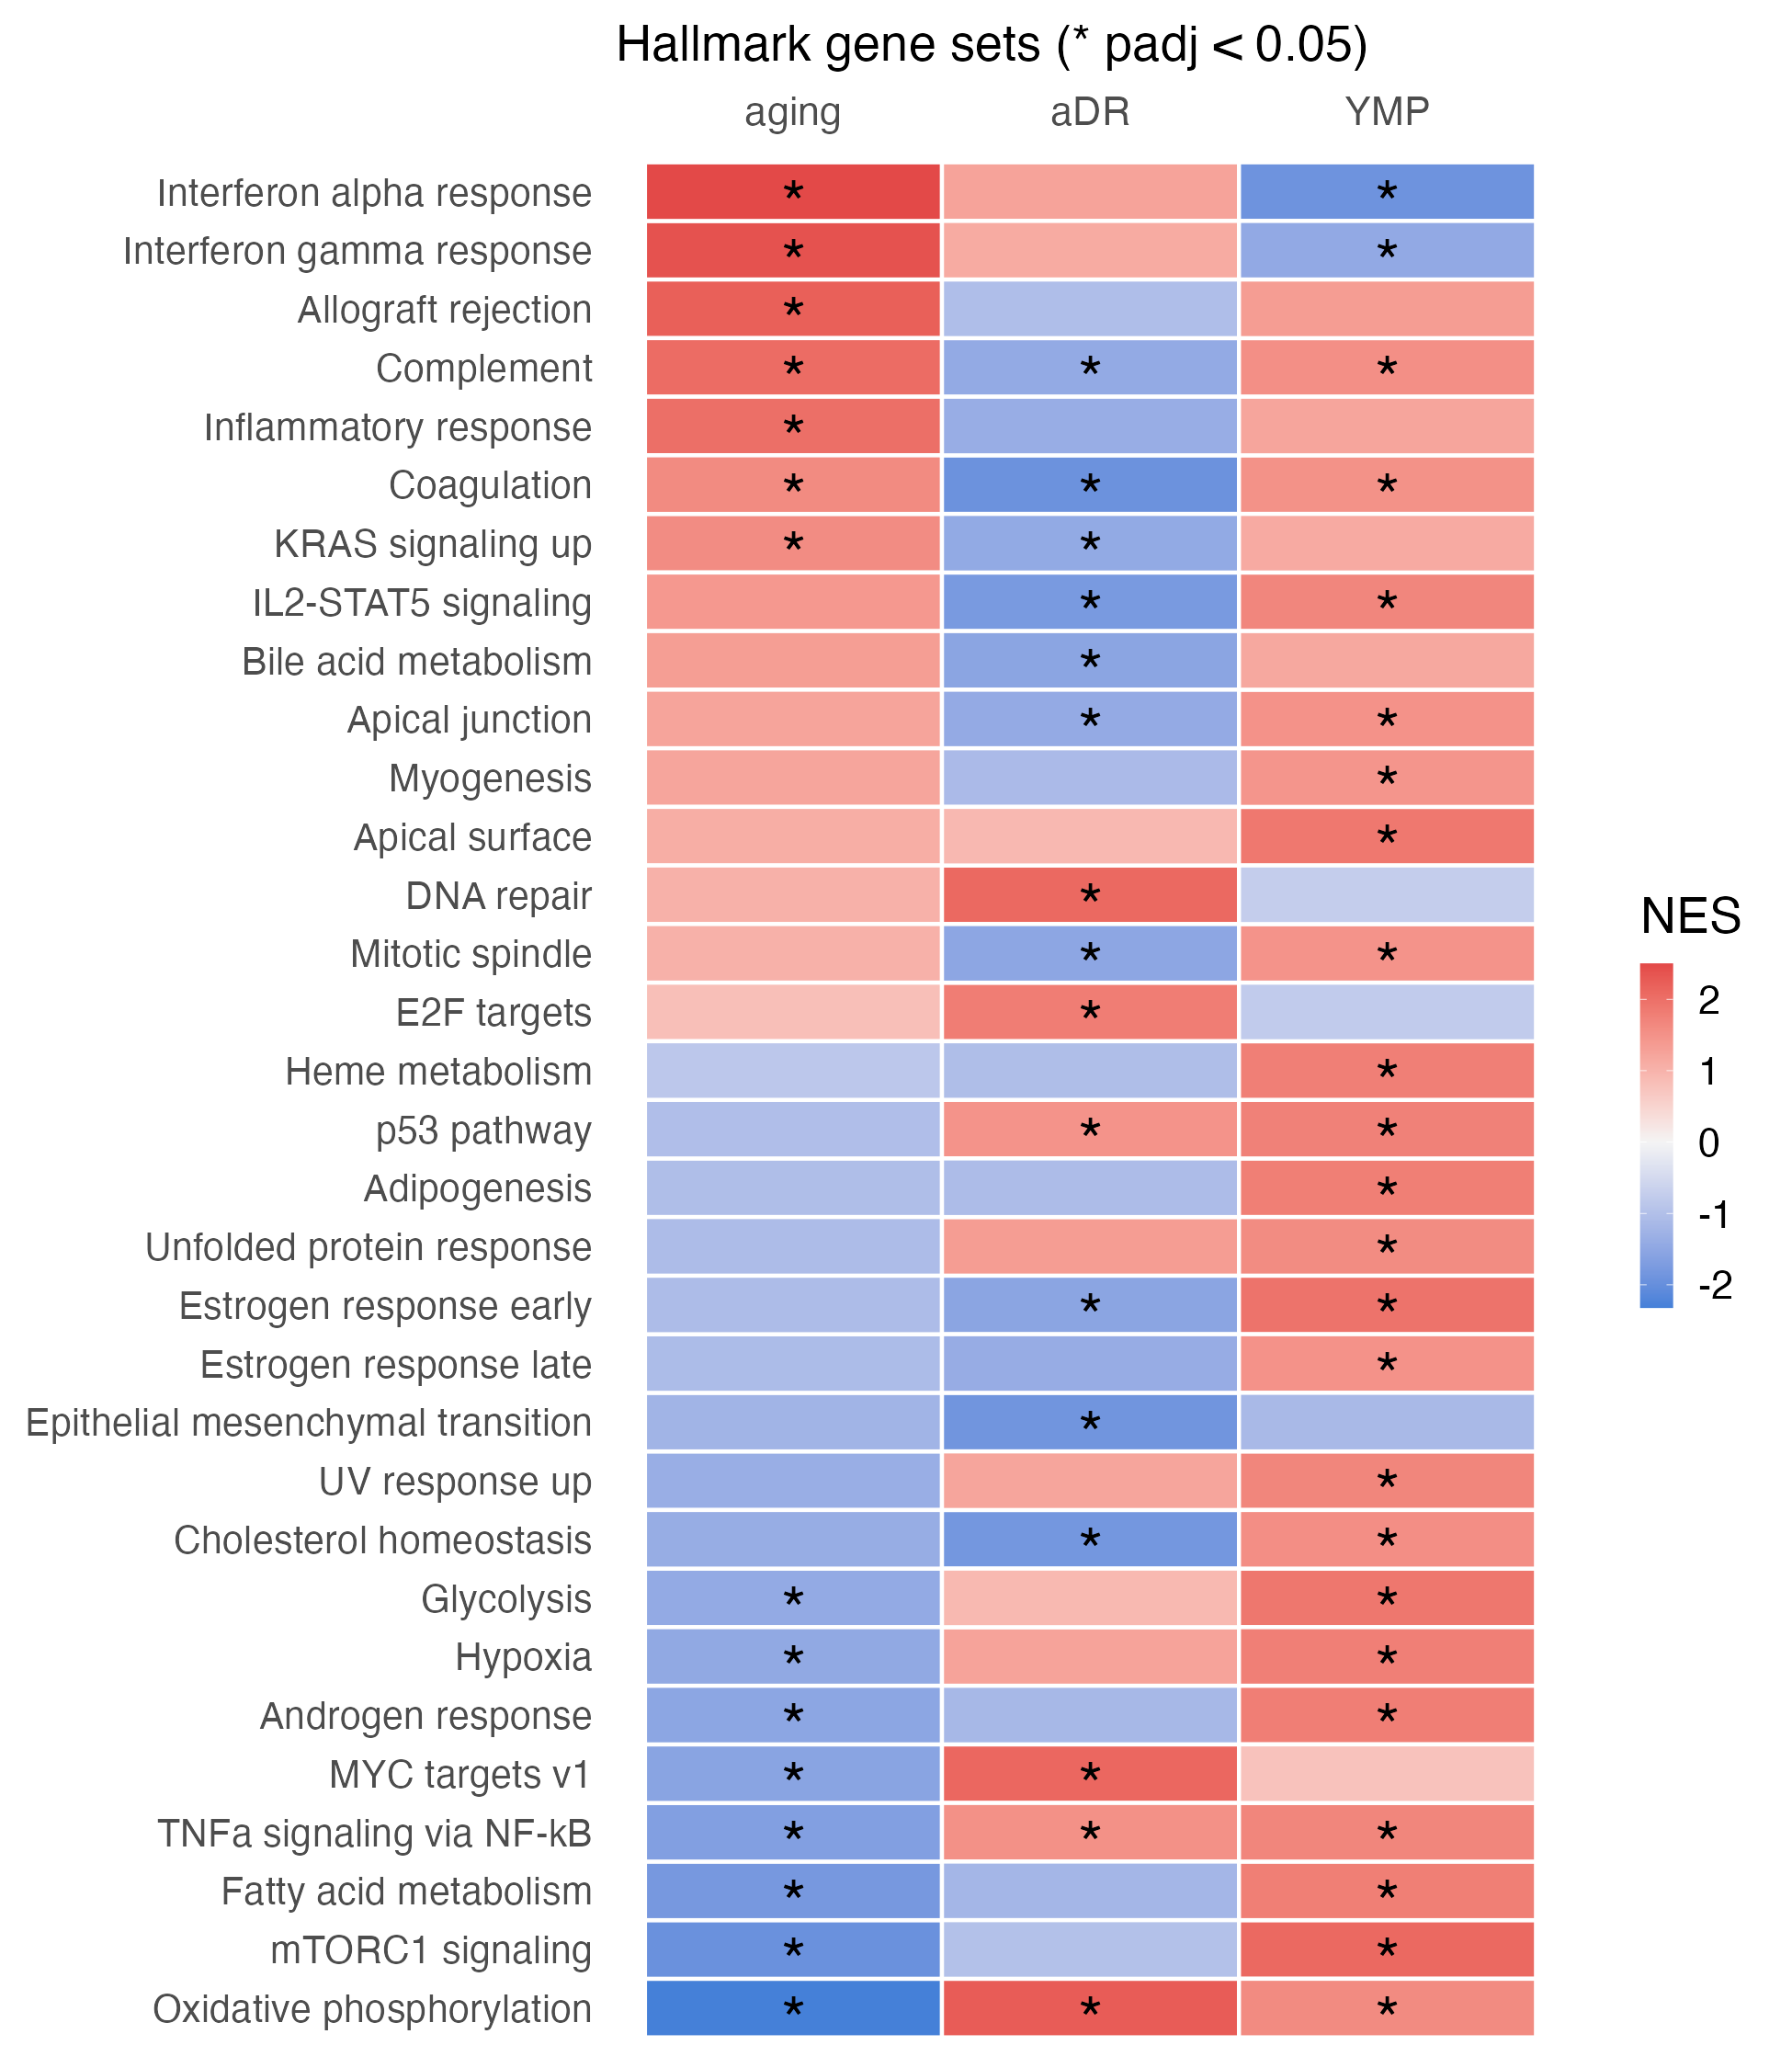

Data behind this chart, as committed beside it:
comparison, pathway, NES, pval, padj, size
aging, HALLMARK_INTERFERON_GAMMA_RESPONSE, 2.387, 4.75582631392196e-12, 1.18895657848049e-10, 144
aging, HALLMARK_OXIDATIVE_PHOSPHORYLATION, -2.317, 2.5531603907379523e-12, 1.18895657848049e-10, 194
aging, HALLMARK_INTERFERON_ALPHA_RESPONSE, 2.495, 2.6774068805118892e-11, 4.462344800853149e-10, 78
aging, HALLMARK_ALLOGRAFT_REJECTION, 2.218, 1.1875797994692043e-8, 1.4844747493365054e-7, 110
aging, HALLMARK_MTORC1_SIGNALING, -1.951, 1.8673084271381448e-7, 1.8673084271381448e-6, 193
aging, HALLMARK_COMPLEMENT, 2.055, 3.2445792054478613e-7, 2.7038160045398847e-6, 138
aging, HALLMARK_INFLAMMATORY_RESPONSE, 2.009, 1.7753236346887375e-6, 1.2680883104919555e-5, 119
aging, HALLMARK_FATTY_ACID_METABOLISM, -1.797, 7.53745859628353e-5, 4.710911622677206e-4, 136
aging, HALLMARK_TNFA_SIGNALING_VIA_NFKB, -1.666, 1.6568072371413566e-4, 9.204484650785314e-4, 154
aging, HALLMARK_MYC_TARGETS_V1, -1.566, 5.781572335192783e-4, 0.002891, 194
aging, HALLMARK_KRAS_SIGNALING_UP, 1.591, 0.001769, 0.008041, 154
aging, HALLMARK_GLYCOLYSIS, -1.432, 0.004397, 0.01691, 170
aging, HALLMARK_HYPOXIA, -1.464, 0.004321, 0.01691, 167
aging, HALLMARK_COAGULATION, 1.608, 0.005056, 0.01806, 76
aging, HALLMARK_ANDROGEN_RESPONSE, -1.525, 0.008543, 0.02848, 86
aging, HALLMARK_IL2_STAT5_SIGNALING, 1.406, 0.01902, 0.05943, 159
aging, HALLMARK_APOPTOSIS, -1.353, 0.02514, 0.06983, 132
aging, HALLMARK_IL6_JAK_STAT3_SIGNALING, 1.512, 0.02389, 0.06983, 56
aging, HALLMARK_UV_RESPONSE_UP, -1.353, 0.02825, 0.07435, 138
aging, HALLMARK_CHOLESTEROL_HOMEOSTASIS, -1.382, 0.03779, 0.09447, 67
aging, HALLMARK_EPITHELIAL_MESENCHYMAL_TRANSITI…, -1.24, 0.04656, 0.1108, 155
aging, HALLMARK_BILE_ACID_METABOLISM, 1.327, 0.06799, 0.1545, 84
aging, HALLMARK_APICAL_JUNCTION, 1.232, 0.1082, 0.2353, 164
aging, HALLMARK_MYOGENESIS, 1.218, 0.1157, 0.241, 150
aging, HALLMARK_G2M_CHECKPOINT, -1.144, 0.1507, 0.3014, 161
aging, HALLMARK_ESTROGEN_RESPONSE_LATE, -1.083, 0.2261, 0.4348, 150
aging, HALLMARK_ESTROGEN_RESPONSE_EARLY, -1.07, 0.2635, 0.487, 156
aging, HALLMARK_TGF_BETA_SIGNALING, -1.118, 0.2727, 0.487, 51
aging, HALLMARK_ADIPOGENESIS, -1.038, 0.3323, 0.5103, 189
aging, HALLMARK_ANGIOGENESIS, 1.083, 0.3298, 0.5103, 26
aging, HALLMARK_APICAL_SURFACE, 1.082, 0.3368, 0.5103, 28
aging, HALLMARK_PI3K_AKT_MTOR_SIGNALING, -1.083, 0.3087, 0.5103, 92
aging, HALLMARK_UNFOLDED_PROTEIN_RESPONSE, -1.067, 0.3165, 0.5103, 110
aging, HALLMARK_P53_PATHWAY, -1.03, 0.362, 0.5171, 181
aging, HALLMARK_REACTIVE_OXYGEN_SPECIES_PATHWAY, 1.063, 0.3552, 0.5171, 46
aging, HALLMARK_DNA_REPAIR, 1.028, 0.3927, 0.5307, 146
aging, HALLMARK_MITOTIC_SPINDLE, 1.028, 0.3863, 0.5307, 179
aging, HALLMARK_PANCREAS_BETA_CELLS, -1.017, 0.4379, 0.5762, 22
aging, HALLMARK_UV_RESPONSE_DN, -0.9747, 0.5348, 0.6856, 134
aging, HALLMARK_HEDGEHOG_SIGNALING, -0.93, 0.569, 0.694, 31
aging, HALLMARK_SPERMATOGENESIS, 0.9529, 0.5633, 0.694, 77
aging, HALLMARK_PEROXISOME, -0.9354, 0.6126, 0.7123, 87
aging, HALLMARK_WNT_BETA_CATENIN_SIGNALING, -0.9075, 0.6096, 0.7123, 39
aging, HALLMARK_XENOBIOTIC_METABOLISM, 0.9186, 0.6277, 0.7133, 149
aging, HALLMARK_NOTCH_SIGNALING, -0.8197, 0.7518, 0.8353, 30
aging, HALLMARK_PROTEIN_SECRETION, -0.848, 0.8107, 0.8812, 91
aging, HALLMARK_KRAS_SIGNALING_DN, -0.8472, 0.8298, 0.8828, 100
aging, HALLMARK_E2F_TARGETS, 0.8153, 0.8796, 0.8976, 170
aging, HALLMARK_HEME_METABOLISM, -0.8547, 0.8703, 0.8976, 162
aging, HALLMARK_MYC_TARGETS_V2, 0.7189, 0.9012, 0.9012, 57
aDR, HALLMARK_OXIDATIVE_PHOSPHORYLATION, 2.258, 1.6664155049354185e-11, 8.332077524677093e-10, 194
aDR, HALLMARK_MYC_TARGETS_V1, 2.112, 2.2426134740365263e-9, 5.606533685091316e-8, 194
aDR, HALLMARK_DNA_REPAIR, 2.093, 5.524744500166763e-8, 9.207907500277938e-7, 146
aDR, HALLMARK_EPITHELIAL_MESENCHYMAL_TRANSITI…, -1.876, 4.048581384488043e-6, 5.060726730610054e-5, 170
aDR, HALLMARK_E2F_TARGETS, 1.812, 2.2777511387479823e-5, 2.2777511387479823e-4, 174
aDR, HALLMARK_COAGULATION, -1.93, 3.9454054286033167e-5, 3.2136479688586625e-4, 84
aDR, HALLMARK_IL2_STAT5_SIGNALING, -1.771, 4.499107156402127e-5, 3.2136479688586625e-4, 164
aDR, HALLMARK_CHOLESTEROL_HOMEOSTASIS, -1.835, 5.489123136769901e-4, 0.003431, 69
aDR, HALLMARK_MITOTIC_SPINDLE, -1.515, 0.002038, 0.01132, 181
aDR, HALLMARK_ESTROGEN_RESPONSE_EARLY, -1.546, 0.002689, 0.01222, 161
... 90 more rows
